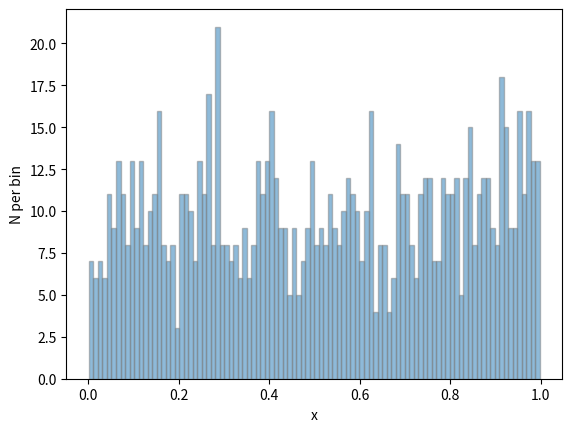

Recreate this plot in Python.
#import libraries
import matplotlib.pyplot as plt
import numpy as np

#generating random numbers
n = 1000   
x = np.random.uniform(0, 1, n)    

#create the histogram bins
width = 0.5
histmin = np.floor(min(x)) 
histmax = np.ceil(max(x) + width)  

#plotting the histogram
bins = np.arange(histmin, histmax, width)
plt.hist(x, bins=100, alpha=0.5, edgecolor='0.5')
plt.ylabel("N per bin")
plt.xlabel('x')
plt.savefig('session-9.pdf', bbox_inches='tight', facecolor='white')

